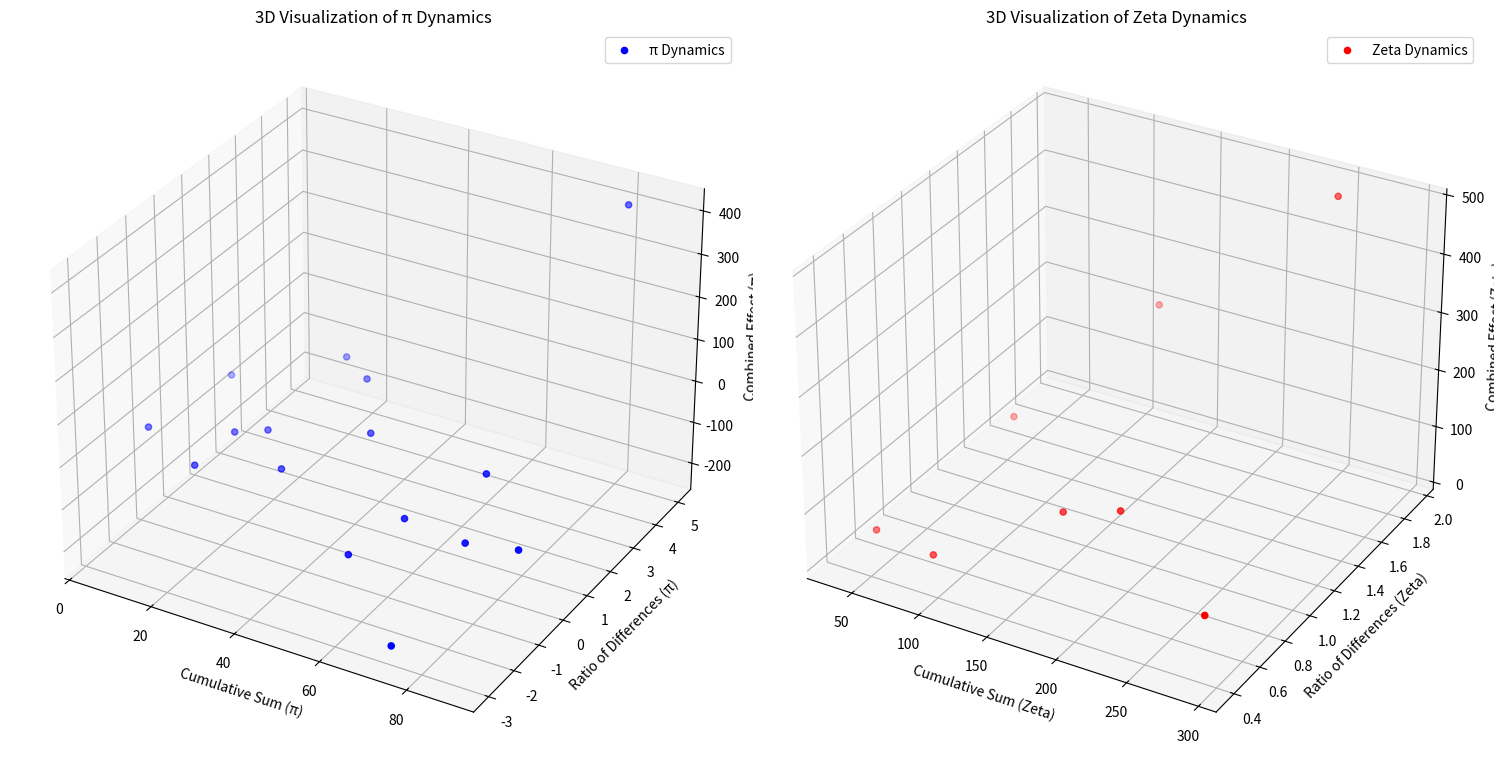

Here is the Python script that generated this plot:
import numpy as np
import matplotlib.pyplot as plt
from mpl_toolkits.mplot3d import Axes3D

# Step 1: Initialize π digits and zeta zeros
pi_digits = [ 4, 1, 5, 9, 2, 6, 5, 3, 5, 8, 9, 7, 9, 3, 2, 3, 8, 4]
zeta_real_parts = [14.134725, 21.02204, 25.010857, 30.424876, 32.935062,
                   37.586178, 40.918719, 43.327073, 48.00515, 49.773832]

# Step 2: Calculate differences and cumulative effects
pi_differences = np.diff(pi_digits)
zeta_differences = np.diff(zeta_real_parts)

# Cumulative sums
pi_cumulative = np.cumsum(pi_digits)
zeta_cumulative = np.cumsum(zeta_real_parts)

# Ratios of differences
pi_ratio_of_differences = np.divide(
    pi_differences[1:].astype(float),
    pi_differences[:-1].astype(float),
    out=np.zeros_like(pi_differences[1:], dtype=float),
    where=pi_differences[:-1] != 0
)

zeta_ratio_of_differences = np.divide(
    zeta_differences[1:].astype(float),
    zeta_differences[:-1].astype(float),
    out=np.zeros_like(zeta_differences[1:], dtype=float),
    where=zeta_differences[:-1] != 0
)

# Combined effects: cumulative + ratio of differences (adjusted shapes)
pi_combined_effect = pi_cumulative[1:-1] * pi_ratio_of_differences
zeta_combined_effect = zeta_cumulative[1:-1] * zeta_ratio_of_differences

# Step 3: Visualize in 3D
fig = plt.figure(figsize=(15, 10))

# π dynamics in 3D
ax1 = fig.add_subplot(121, projection='3d')
ax1.scatter(pi_cumulative[1:-1], pi_ratio_of_differences, pi_combined_effect, c='blue', label='π Dynamics')
ax1.set_xlabel('Cumulative Sum (π)')
ax1.set_ylabel('Ratio of Differences (π)')
ax1.set_zlabel('Combined Effect (π)')
ax1.set_title('3D Visualization of π Dynamics')
ax1.legend()

# Zeta dynamics in 3D
ax2 = fig.add_subplot(122, projection='3d')
ax2.scatter(zeta_cumulative[1:-1], zeta_ratio_of_differences, zeta_combined_effect, c='red', label='Zeta Dynamics')
ax2.set_xlabel('Cumulative Sum (Zeta)')
ax2.set_ylabel('Ratio of Differences (Zeta)')
ax2.set_zlabel('Combined Effect (Zeta)')
ax2.set_title('3D Visualization of Zeta Dynamics')
ax2.legend()

plt.tight_layout()
plt.show()
